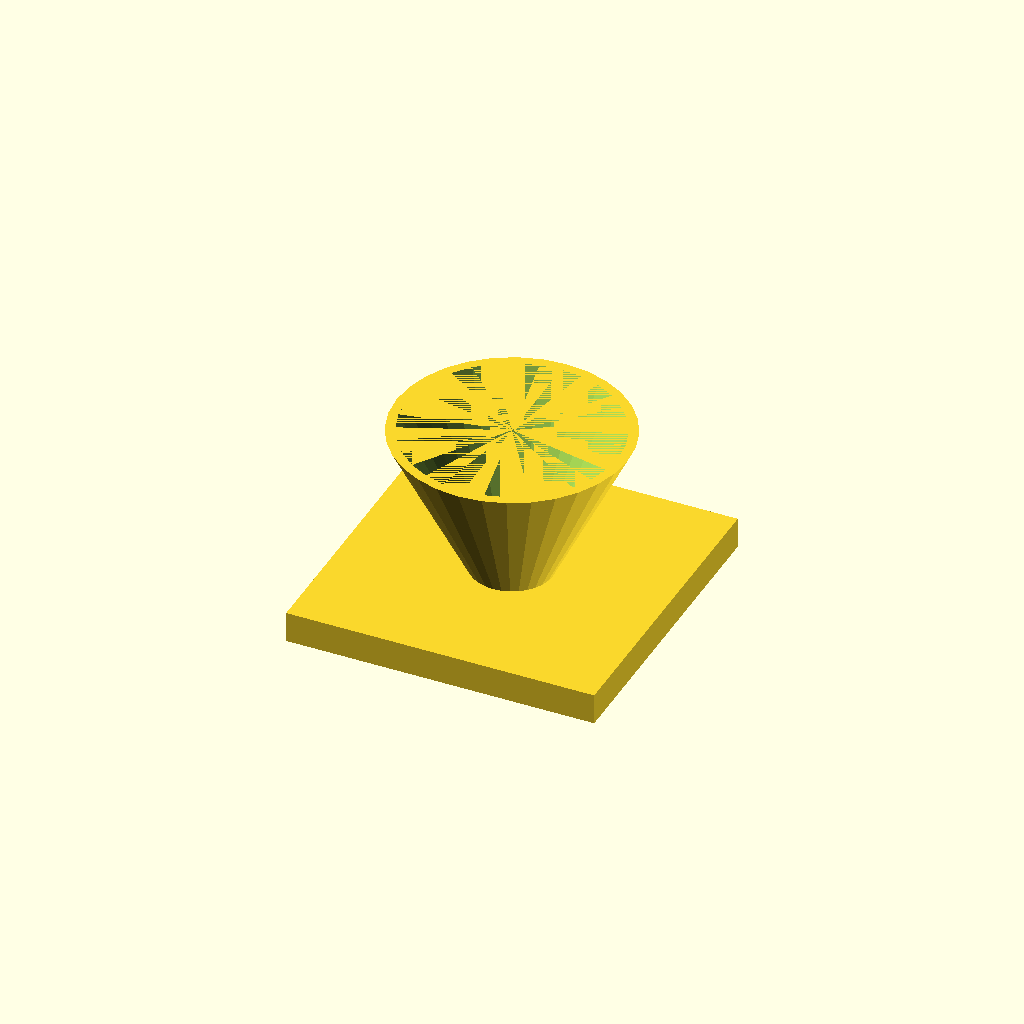
Cell 1: the model at its default parameters.
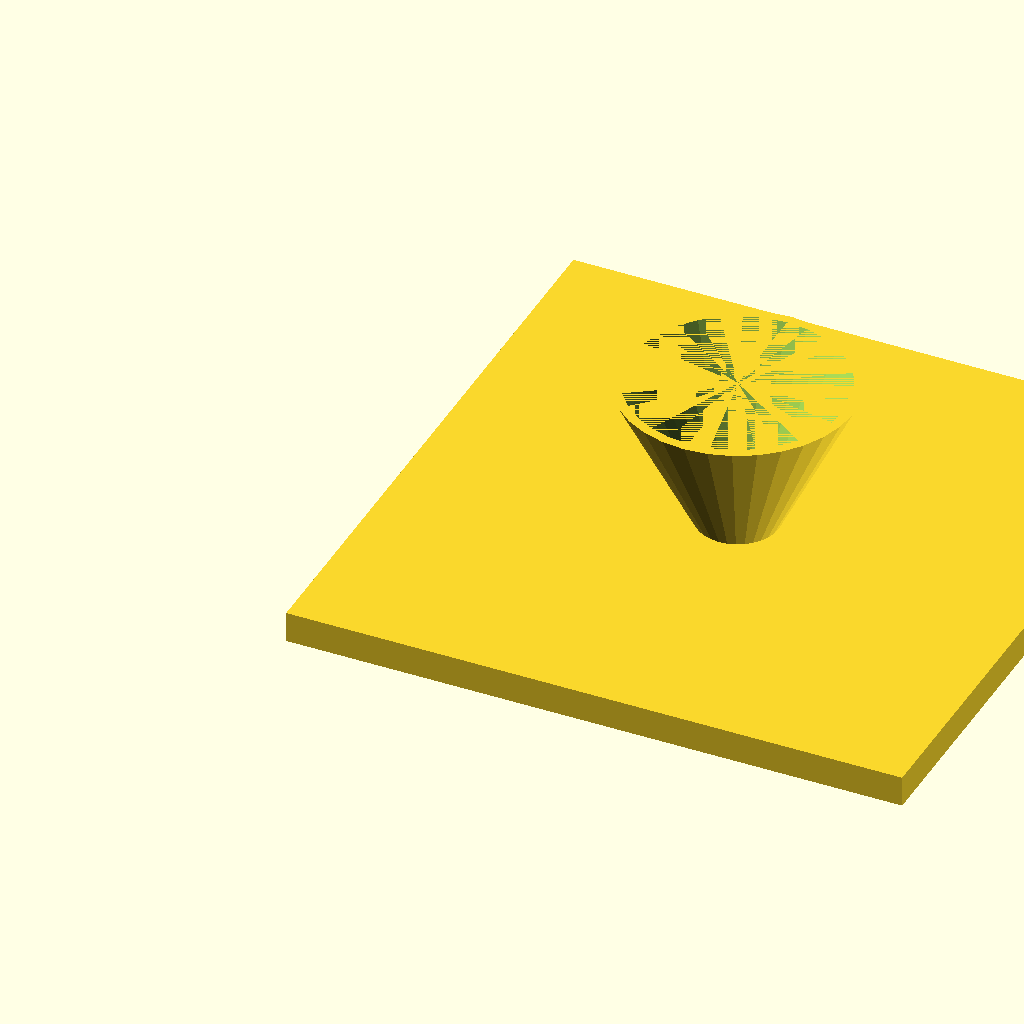
Cell 2: fl = 160 (everything else at default).
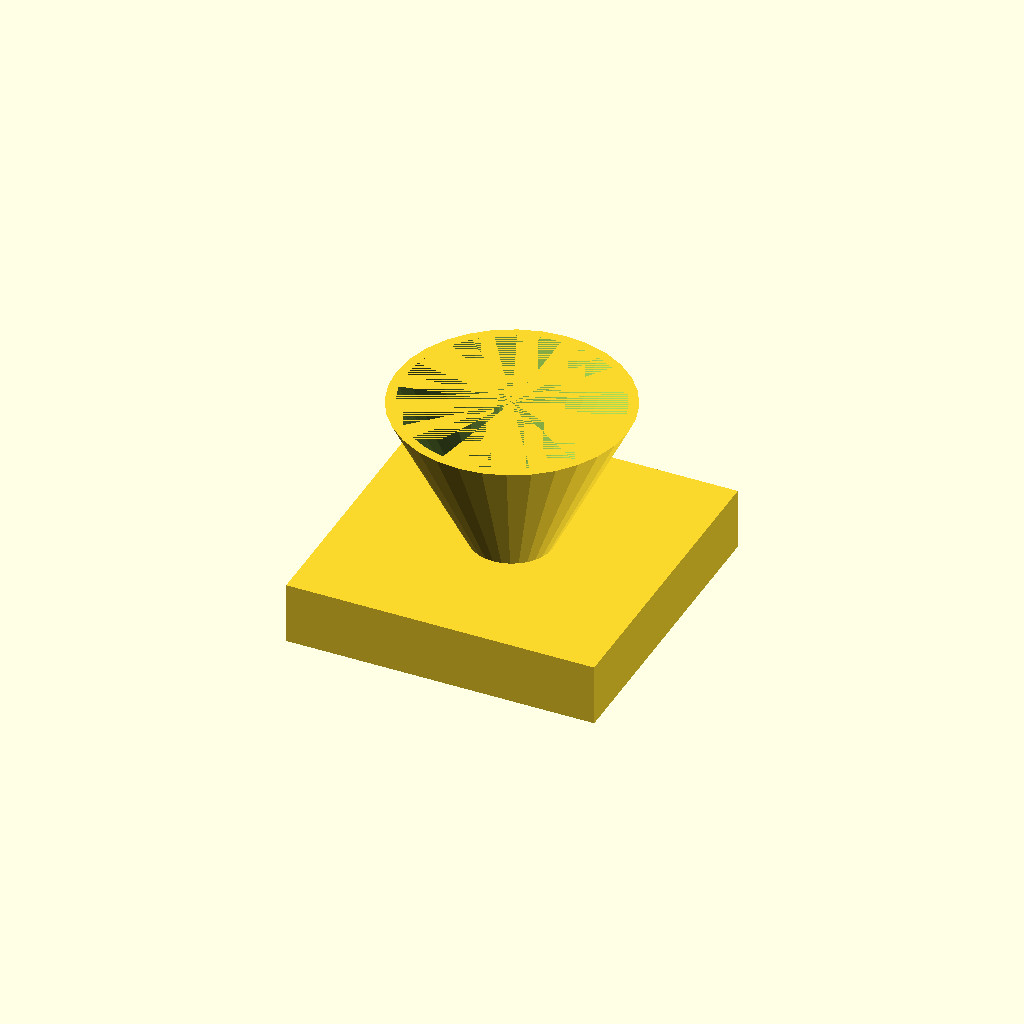
Cell 3 — fl_t set to 16, the other parameters unchanged.
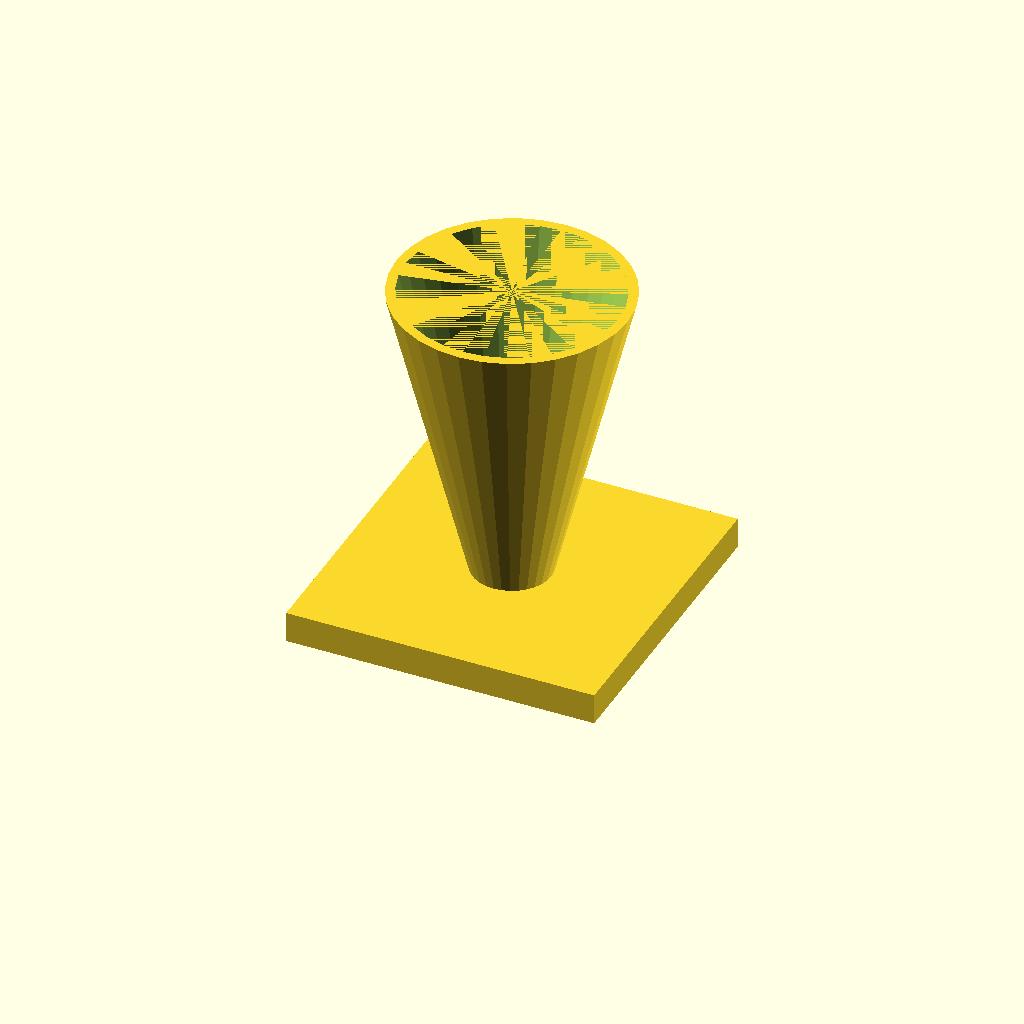
Cell 4: cone_h = 80 (everything else at default).
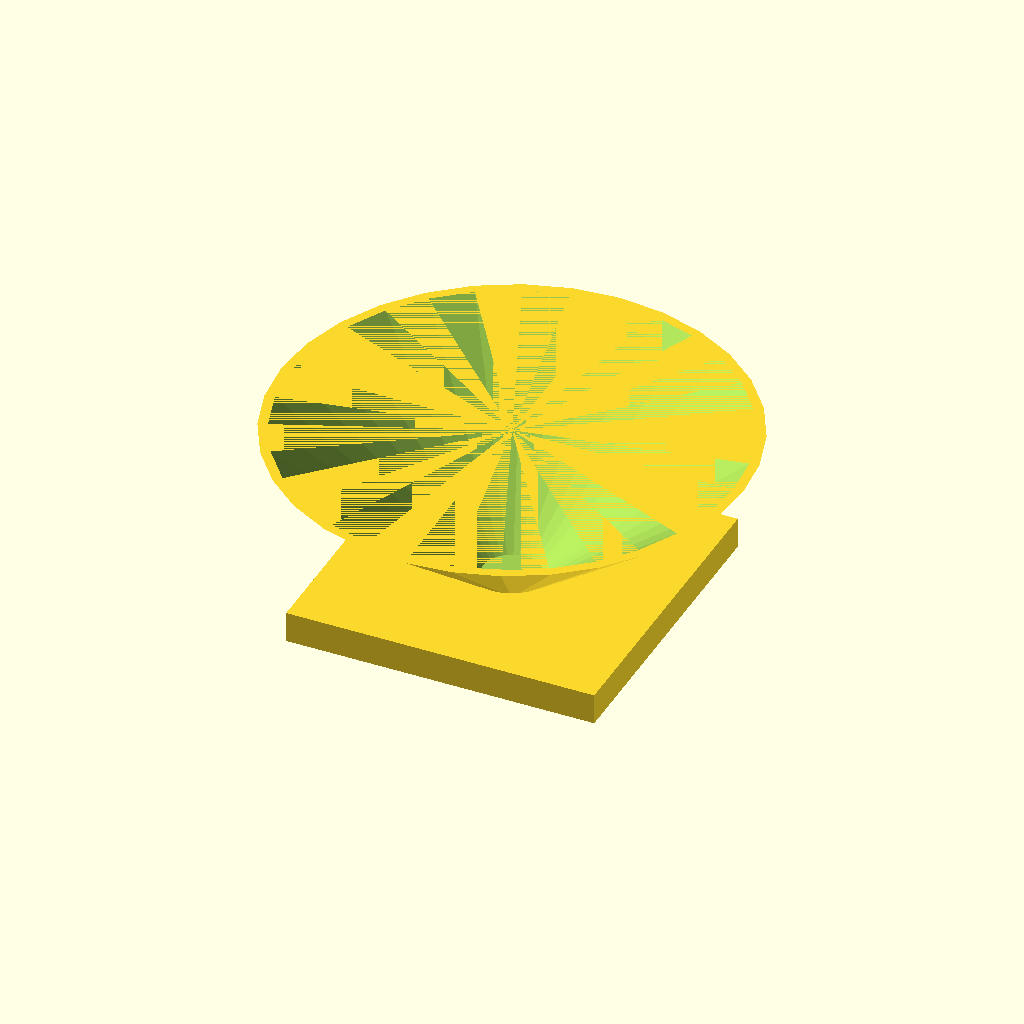
Cell 5: the same model with top_d = 120.
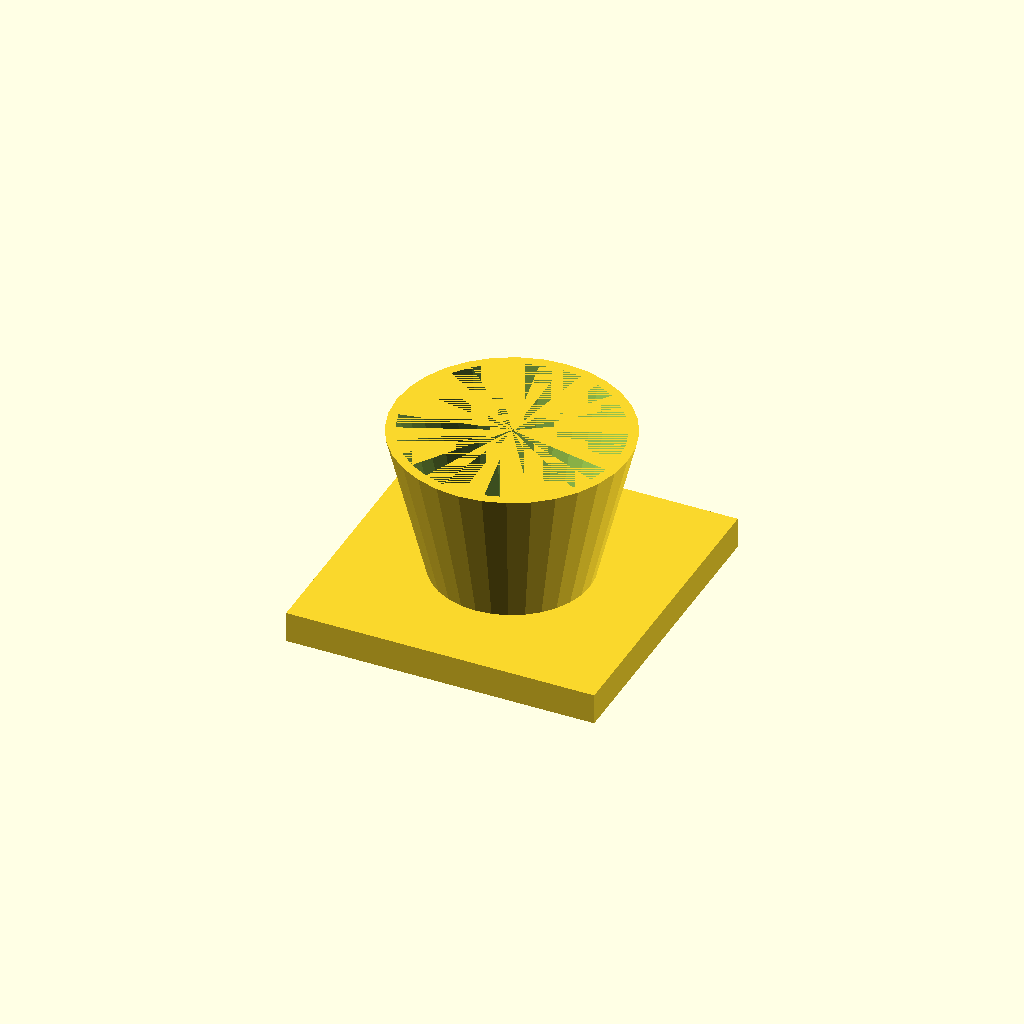
Cell 6: bot_d = 40 (everything else at default).
One fixed orthographic camera (rotation 55°, 0°, 25°; colour scheme Cornfield) for every cell.
OpenSCAD source file optional_data/data/solid3/hopper/part_0164.scad:
$fn = 32;

// ----------------------------------------------------------------------
// Hopper: funnel with square flange
// ----------------------------------------------------------------------

// --- parameters (mm) ---
fl = 80;                  // flange side, X and Y
fl_t = 8;                 // flange thickness
cone_h = 40;              // cone height above the flange
top_d = 60;               // cone mouth diameter
bot_d = 20;               // cone spout diameter
wall = 2.5;               // cone wall thickness
fit_tol = 0.1;            // tolerance for press fits, mm
free_tol = 0.3;           // tolerance for clearance fits, mm

bore_d = bot_d - 2 * wall;  // spout bore diameter
total_h = fl_t + cone_h - 1;  // overall height

difference() {
  union() {
    cube([fl, fl, fl_t]);
    translate([fl / 2, fl / 2, fl_t - 1])
      cylinder(h = cone_h, d1 = bot_d, d2 = top_d);
  }
  translate([fl / 2, fl / 2, fl_t - 2])
    cylinder(h = cone_h + 1, d1 = bore_d, d2 = top_d - 2 * wall);
}
Parameter table extracted from the source (name, type, default, range or options):
fl: number, default 80
fl_t: number, default 8
cone_h: number, default 40
top_d: number, default 60
bot_d: number, default 20
wall: number, default 2.5
fit_tol: number, default 0.1
free_tol: number, default 0.3
